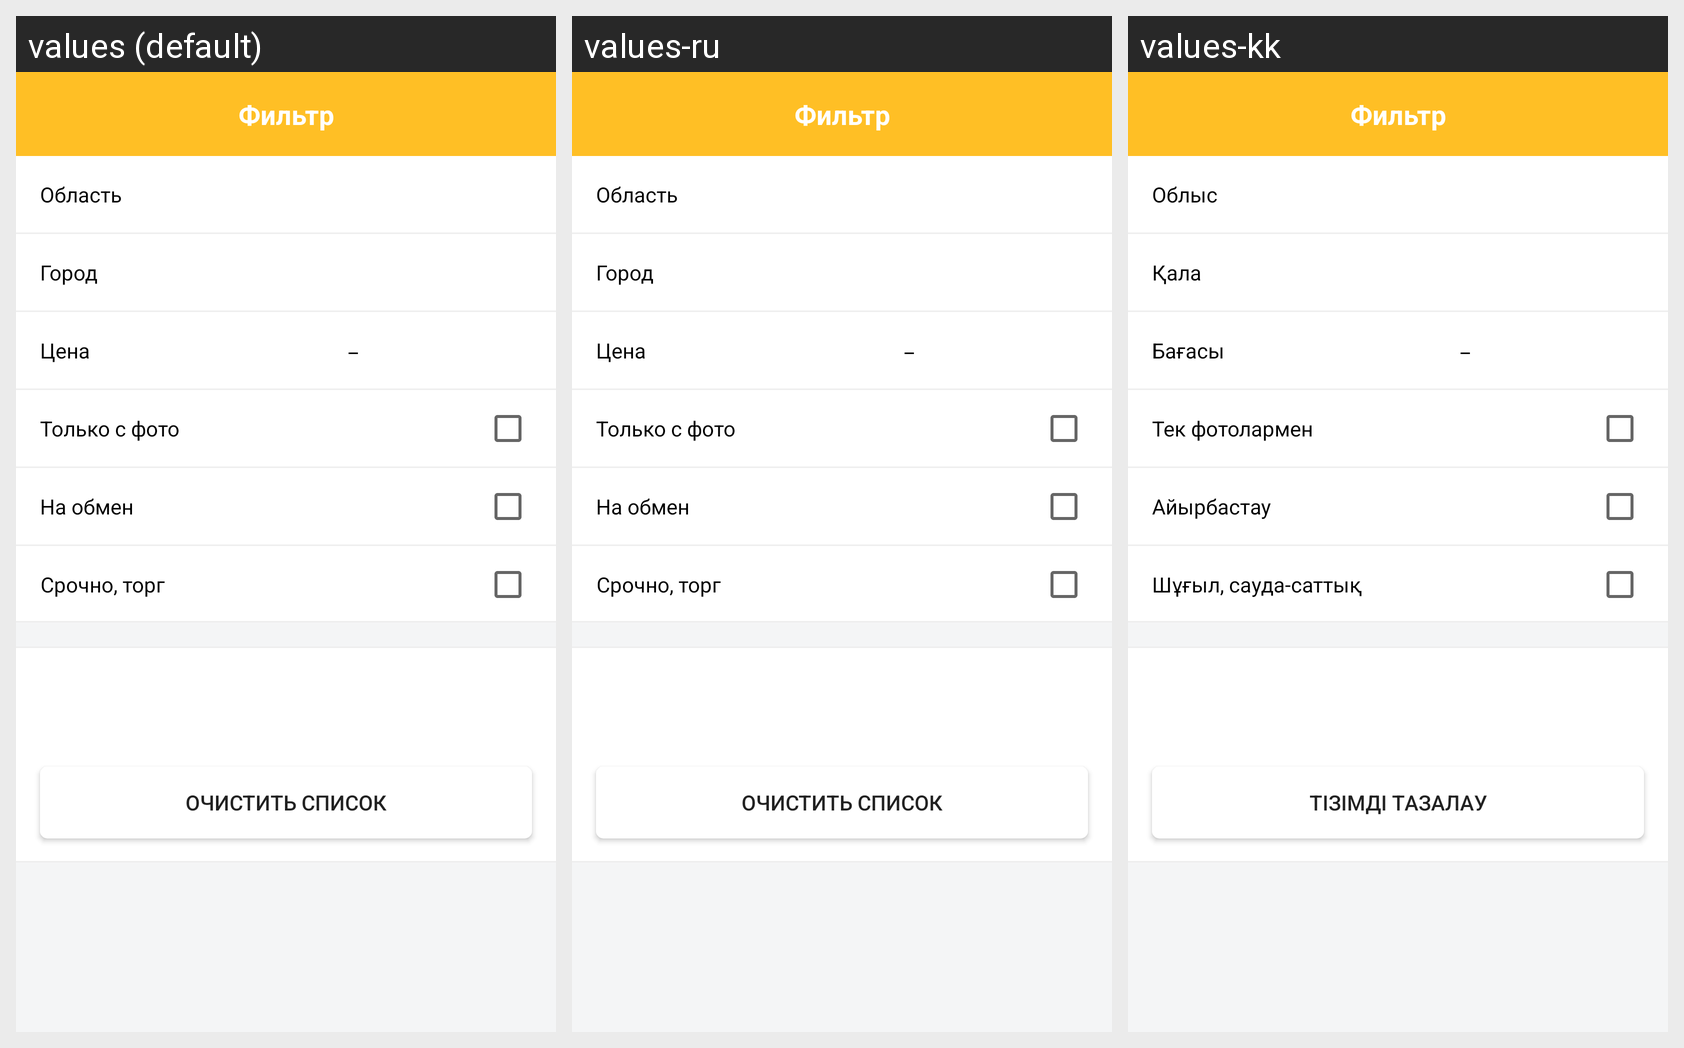

This grid shows one Android layout under several languages. Give, for every string resource on the screen, its name, the default text and each shown locale's text.
Android screen res/layout/fiter.xml rendered under 3 locales, left to right: values (default), values-ru, values-kk. Device: Nexus 5 (rendered at 1080×1920; each locale shown at half size, 540×960, under a caption strip naming it); theme myTheme.
Strings drawn on this screen, with the default value and each locale's value (text and hints the layout hard-codes, and strings that could not be matched under every locale, appear in the picture but are not listed):

region
  values: Область
  values-ru: Область
  values-kk: Облыс

city
  values: Город
  values-ru: Город
  values-kk: Қала

price
  values: Цена
  values-ru: Цена
  values-kk: Бағасы

onlyPhoto
  values: Только с фото
  values-ru: Только с фото
  values-kk: Тек фотолармен

onlyTrade
  values: На обмен
  values-ru: На обмен
  values-kk: Айырбастау

bargain
  values: Срочно, торг
  values-ru: Срочно, торг
  values-kk: Шұғыл, сауда-саттық

filterClear
  values: Очистить список
  values-ru: Очистить список
  values-kk: Тізімді тазалау
